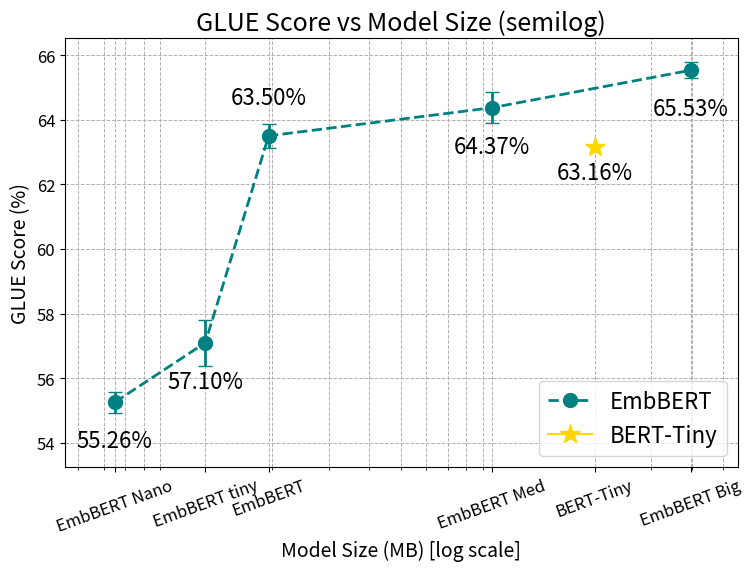

The matplotlib source for this figure:
# Re-import libraries after reset
import matplotlib.pyplot as plt

# Model data: names, sizes (MB), GLUE scores, GLUE errors
models = ["EmbBERT Nano", "EmbBERT tiny", "EmbBERT", "EmbBERT Med", "EmbBERT Big"]
## ----- FULL ------
sizes_mb = [0.65, 1.24, 1.95, 9.60, 39.71]  # MB
glue_scores = [55.26, 57.10, 63.5, 64.37, 65.53]
glue_errors = [0.32, 0.71, 0.37, 0.48, 0.25]

## ----- QUANT ------
# sizes_mb = [0.33, 0.51, 0.78, 3.12, 14.27]  # MB
# glue_scores = [54.25, 57.82, 63.12, 62.13, 66.31]
# glue_errors = [0.15, 0.12, 0.22, 0.17, 0.12]


# Baseline BERT-Tiny
bert_tiny_name = "BERT-Tiny"
bert_tiny_size = 20.0  # MB
bert_tiny_score = 63.16

plt.figure(figsize=(8, 6))

plt.rcParams.update({
    'font.size': 16,
    'axes.titlesize': 18,
    'axes.labelsize': 18,
    'xtick.labelsize': 12,
    'ytick.labelsize': 12,
    'legend.fontsize': 16
})

plt.errorbar(sizes_mb, glue_scores, yerr=glue_errors, fmt='none', ecolor='teal', capsize=5, elinewidth=2)
plt.semilogx(sizes_mb, glue_scores, marker="o", color="teal", linestyle="--", label="EmbBERT", markersize=10, linewidth=2)

# Annotate points
for i, v in enumerate(glue_scores):
    y_offset = 1.0 if i == 2 else -1.4
    plt.text(sizes_mb[i], v + y_offset, f"{v:.2f}%", ha="center", color="black")

# Add BERT-Tiny as a star
plt.plot(bert_tiny_size, bert_tiny_score, marker="*", color="gold", markersize=15, label="BERT-Tiny")
plt.text(bert_tiny_size, bert_tiny_score-1, f"{bert_tiny_score:.2f}%", ha="center", color="black")

plt.xticks(sizes_mb + [bert_tiny_size], models + [bert_tiny_name], rotation=20)
plt.xlabel("Model Size (MB) [log scale]", fontsize=14)
plt.ylabel("GLUE Score (%)", fontsize=14)
plt.title("GLUE Score vs Model Size (semilog)")
plt.legend(loc="lower right")
plt.grid(True, which='both', linestyle='--', linewidth=0.7)
plt.tight_layout()

# Add left/right/top/bottom clearance
x_min = min(sizes_mb + [bert_tiny_size]) * 0.7
x_max = max(sizes_mb + [bert_tiny_size]) * 1.4
y_min = min(glue_scores + [bert_tiny_score]) - 2
y_max = max(glue_scores + [bert_tiny_score]) + 1
plt.xlim(x_min, x_max)
plt.ylim(y_min, y_max)

plt.savefig("GLUE_vs_size_fp32.pdf")
plt.show()
